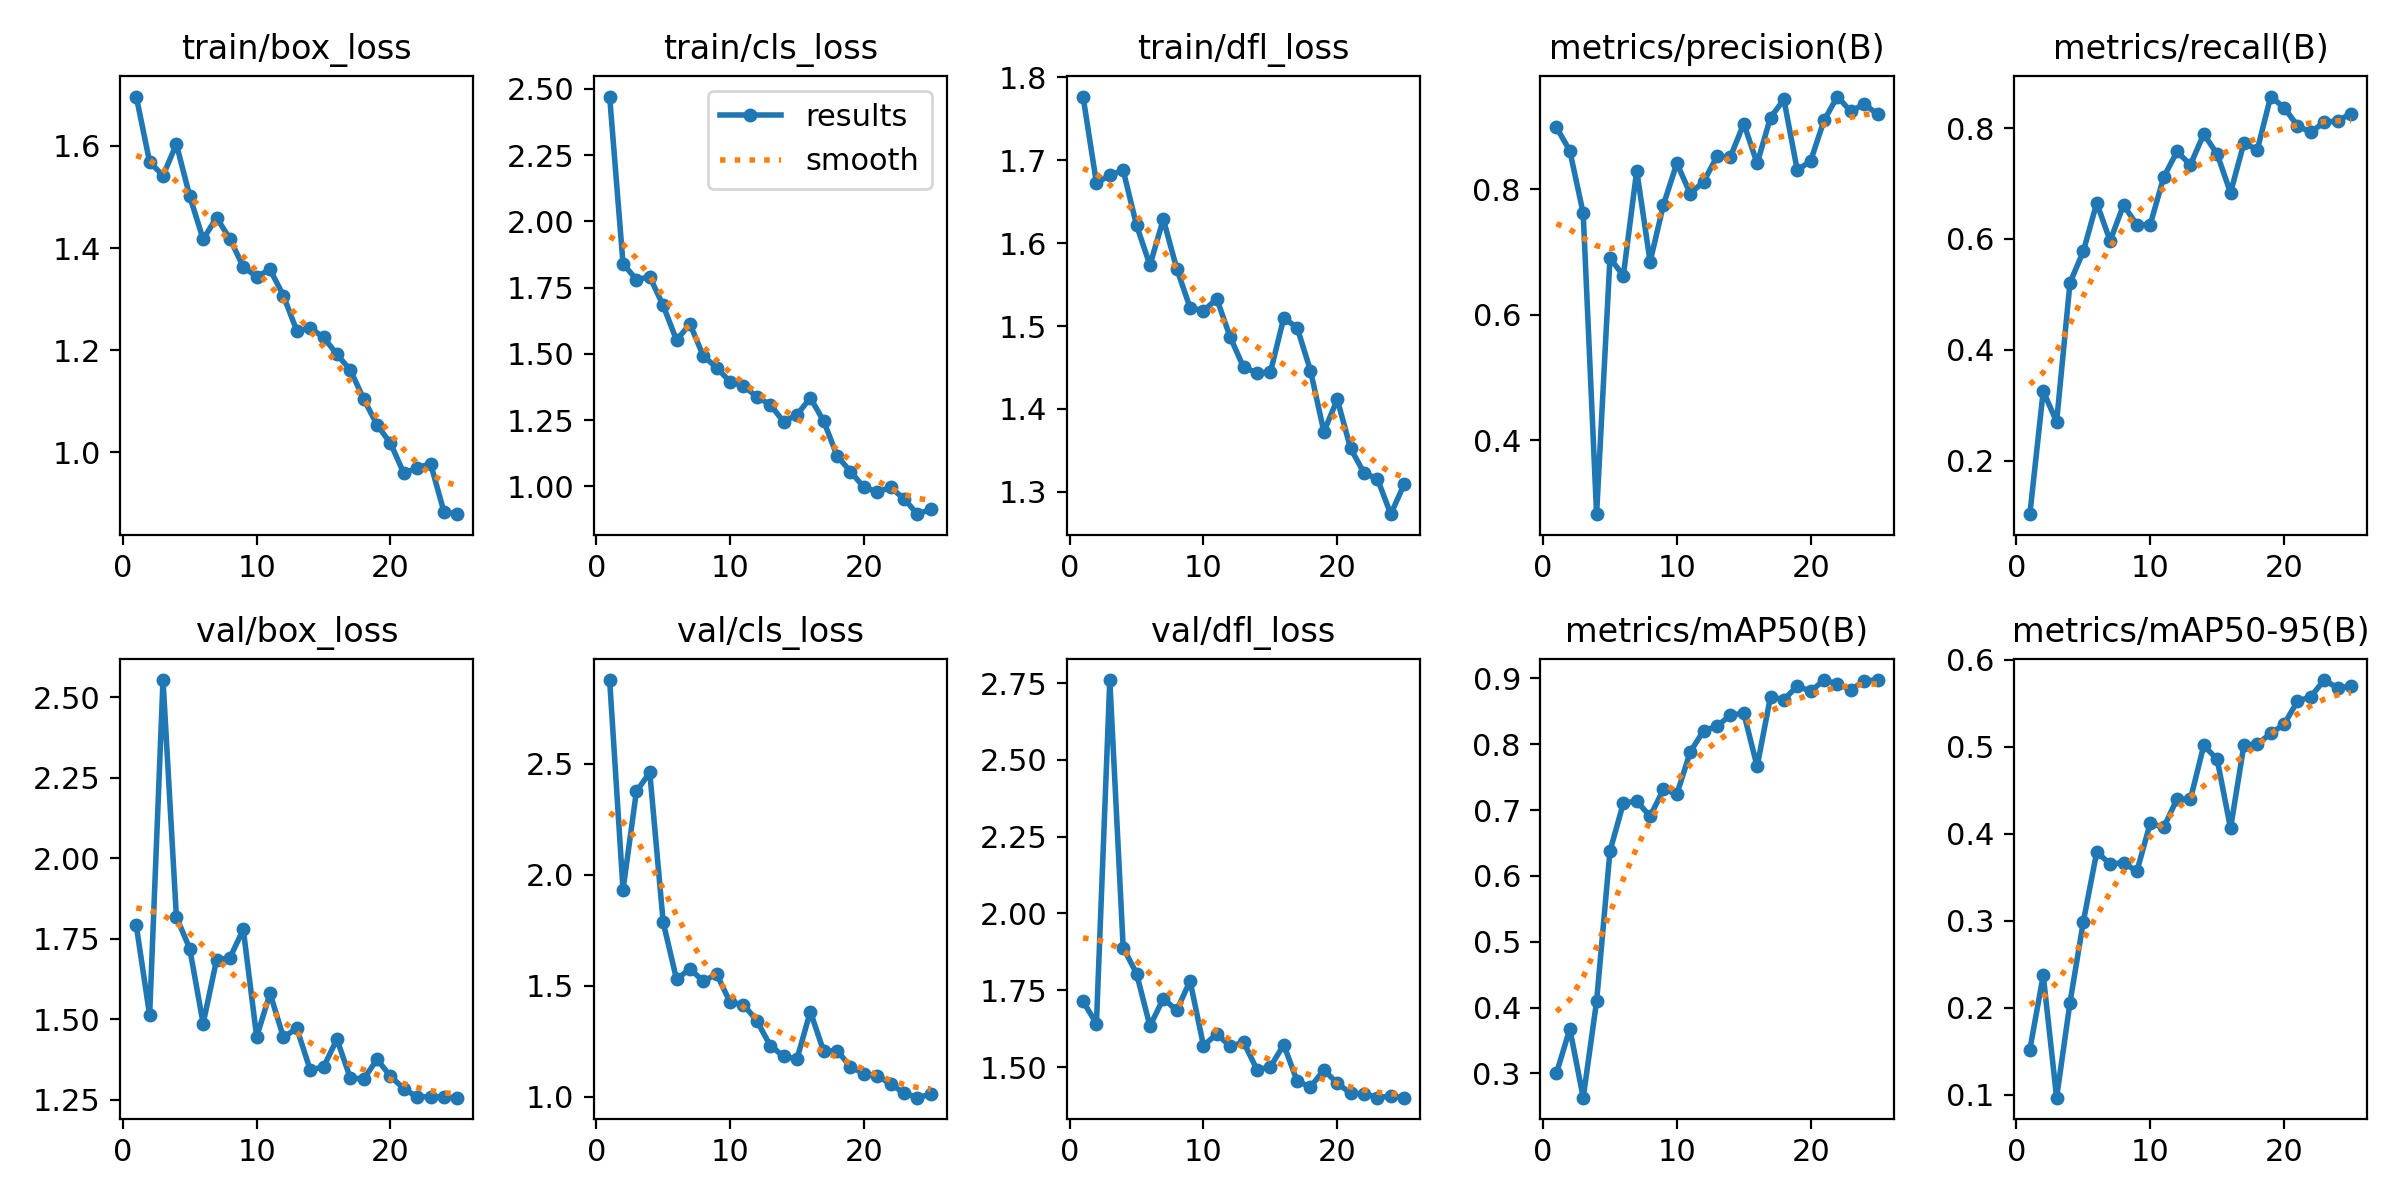

Source data for this figure (header and first rows):
epoch, time, train/box_loss, train/cls_loss, train/dfl_loss, metrics/precision(B), metrics/recall(B), metrics/mAP50(B), metrics/mAP50-95(B), val/box_loss, val/cls_loss, val/dfl_loss, lr/pg0, lr/pg1, lr/pg2
1, 157.2, 1.697, 2.472, 1.777, 0.8982, 0.1032, 0.3003, 0.1516, 1.792, 2.877, 1.714, 0.0004668, 0.0004668, 0.0004668
2, 270.7, 1.569, 1.84, 1.673, 0.861, 0.3254, 0.3679, 0.2374, 1.513, 1.932, 1.641, 0.0009126, 0.0009126, 0.0009126
3, 380.6, 1.542, 1.781, 1.682, 0.7613, 0.2698, 0.2633, 0.09638, 2.554, 2.375, 2.76, 0.00132, 0.00132, 0.00132
4, 494.6, 1.603, 1.791, 1.688, 0.2825, 0.521, 0.4096, 0.2057, 1.818, 2.46, 1.889, 0.001469, 0.001469, 0.001469
5, 608.7, 1.501, 1.683, 1.622, 0.69, 0.5777, 0.6377, 0.299, 1.719, 1.786, 1.804, 0.001403, 0.001403, 0.001403
6, 722.9, 1.417, 1.552, 1.574, 0.6623, 0.6651, 0.7104, 0.3792, 1.487, 1.529, 1.633, 0.001337, 0.001337, 0.001337
7, 838.7, 1.46, 1.613, 1.629, 0.8296, 0.5964, 0.7138, 0.3651, 1.685, 1.576, 1.723, 0.001271, 0.001271, 0.001271
8, 954.7, 1.418, 1.492, 1.569, 0.6843, 0.6613, 0.6904, 0.3667, 1.691, 1.52, 1.685, 0.001205, 0.001205, 0.001205
9, 1069, 1.363, 1.448, 1.522, 0.7752, 0.6254, 0.7316, 0.3569, 1.779, 1.552, 1.78, 0.001139, 0.001139, 0.001139
10, 1185, 1.344, 1.395, 1.518, 0.8412, 0.626, 0.7241, 0.4123, 1.446, 1.425, 1.57, 0.001073, 0.001073, 0.001073
11, 1300, 1.358, 1.38, 1.533, 0.7928, 0.7111, 0.7884, 0.4073, 1.581, 1.415, 1.608, 0.001007, 0.001007, 0.001007
12, 1457, 1.307, 1.338, 1.487, 0.8117, 0.7579, 0.8206, 0.4398, 1.445, 1.342, 1.567, 0.0009409, 0.0009409, 0.0009409
13, 1580, 1.238, 1.309, 1.45, 0.852, 0.7338, 0.8276, 0.4397, 1.472, 1.23, 1.581, 0.0008748, 0.0008748, 0.0008748
14, 1703, 1.243, 1.244, 1.444, 0.8512, 0.7894, 0.844, 0.5016, 1.343, 1.181, 1.491, 0.0008088, 0.0008088, 0.0008088
15, 1817, 1.225, 1.27, 1.444, 0.9043, 0.7532, 0.8472, 0.4857, 1.352, 1.17, 1.5, 0.0007428, 0.0007428, 0.0007428
16, 1930, 1.192, 1.334, 1.51, 0.841, 0.6833, 0.7664, 0.4063, 1.438, 1.383, 1.573, 0.0006768, 0.0006768, 0.0006768
17, 2045, 1.161, 1.247, 1.498, 0.9138, 0.7734, 0.8724, 0.5021, 1.318, 1.204, 1.455, 0.0006108, 0.0006108, 0.0006108
18, 2161, 1.104, 1.115, 1.446, 0.9426, 0.7608, 0.8678, 0.5032, 1.315, 1.207, 1.435, 0.0005448, 0.0005448, 0.0005448
19, 2276, 1.054, 1.056, 1.372, 0.83, 0.857, 0.8883, 0.5154, 1.376, 1.135, 1.491, 0.0004788, 0.0004788, 0.0004788
20, 2512, 1.018, 0.997, 1.411, 0.8449, 0.8371, 0.8805, 0.5259, 1.324, 1.104, 1.448, 0.0004127, 0.0004127, 0.0004127
21, 2625, 0.9589, 0.9791, 1.352, 0.9093, 0.8044, 0.8973, 0.5523, 1.285, 1.095, 1.415, 0.0003467, 0.0003467, 0.0003467
22, 2746, 0.9695, 0.9963, 1.323, 0.9473, 0.7924, 0.8918, 0.5577, 1.259, 1.057, 1.413, 0.0002807, 0.0002807, 0.0002807
23, 2860, 0.9774, 0.9536, 1.316, 0.9235, 0.8109, 0.8823, 0.5768, 1.26, 1.017, 1.401, 0.0002147, 0.0002147, 0.0002147
24, 2974, 0.8834, 0.8952, 1.273, 0.9356, 0.813, 0.8965, 0.5677, 1.258, 0.9953, 1.405, 0.0001487, 0.0001487, 0.0001487
25, 3091, 0.8787, 0.9136, 1.309, 0.9191, 0.8263, 0.8975, 0.57, 1.257, 1.011, 1.4, 8.26832e-05, 8.26832e-05, 8.26832e-05
